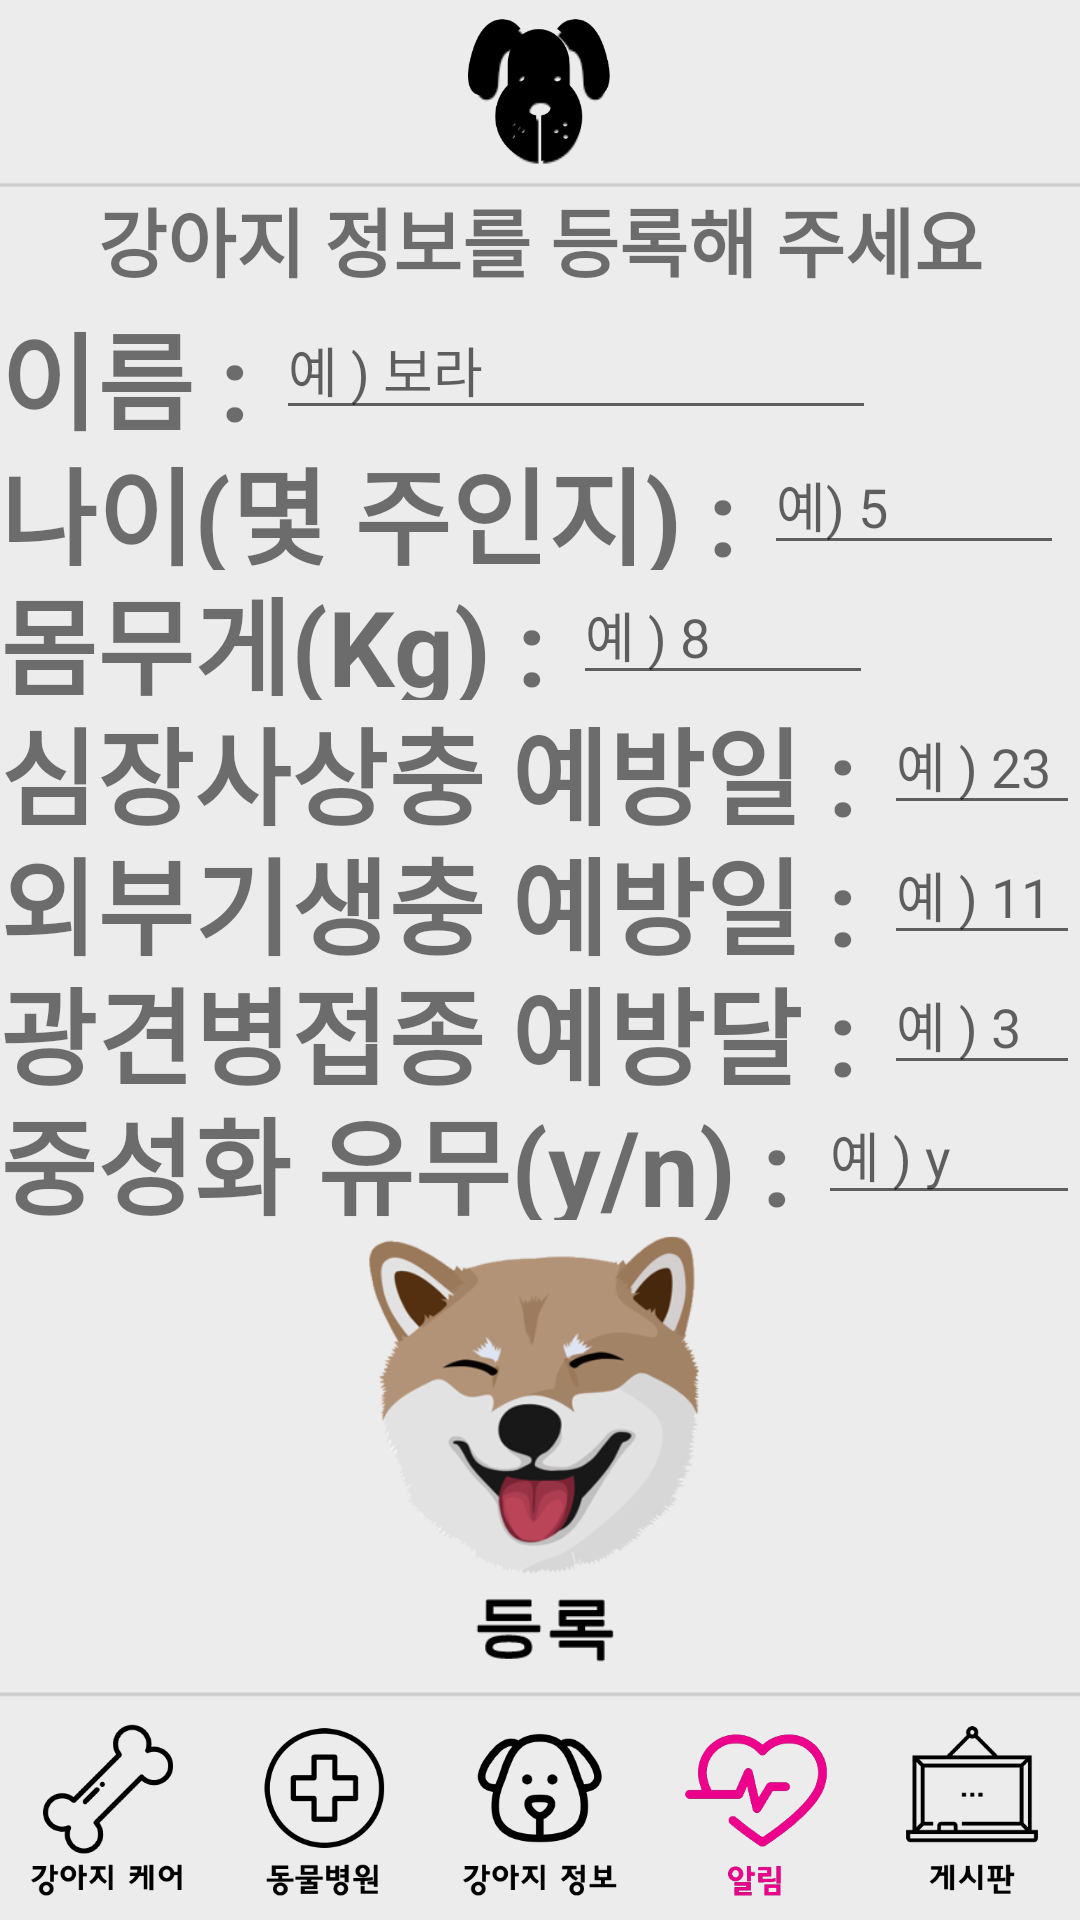

The Android layout XML behind this screen, and the referenced resources:
<!-- AndroidManifest.xml: application theme AppTheme -->
<!-- res/layout/activity_click1.xml -->
<?xml version="1.0" encoding="utf-8"?>
<RelativeLayout xmlns:android="http://schemas.android.com/apk/res/android"
    xmlns:app="http://schemas.android.com/apk/res-auto"
    xmlns:tools="http://schemas.android.com/tools"
    android:layout_width="match_parent"
    android:layout_height="match_parent"
    tools:context=".NoticeActivity"
    android:background="@drawable/main_background">

    <ImageView
        android:src="@drawable/dogdogface"
        android:id="@+id/mainButton"
        android:layout_width="60dp"
        android:layout_height="60dp"
        android:layout_centerHorizontal="true"
        android:onClick="mainClick"/>
    <TextView
        android:layout_width="match_parent"
        android:layout_height="40dp"
        android:text="강아지 정보를 등록해 주세요"
        android:layout_below="@id/mainButton"
        android:textStyle="bold"
        android:textSize="25dp"
        android:id = "@+id/tx1"
        android:gravity="center"
        />

    <TextView
        android:layout_width="wrap_content"
        android:layout_height="45dp"
        android:textSize="35dp"
        android:text="이름 : "
        android:layout_below="@id/tx1"
        android:textStyle="bold"
        android:id="@+id/tx2"
        />
    <EditText
        android:layout_width="200dp"
        android:layout_height="wrap_content"
        android:layout_toRightOf="@id/tx2"
        android:layout_below="@id/tx1"
        android:id="@+id/edt2"
        android:hint="예 ) 보라"
        />

    <TextView
        android:layout_width="wrap_content"
        android:layout_height="45dp"
        android:textSize="35dp"
        android:textStyle="bold"
        android:layout_below="@+id/tx2"
        android:id="@+id/edt3"
        android:text="나이(몇 주인지) : "
        />
    <EditText
        android:layout_width="100dp"
        android:layout_height="wrap_content"
        android:hint="예) 5"
        android:layout_below="@+id/tx2"
        android:layout_toRightOf="@id/edt3"
        android:id="@+id/edt4"
        />
    <TextView
        android:layout_width="wrap_content"
        android:layout_height="45dp"
        android:text="몸무게(Kg) : "
        android:textStyle="bold"
        android:textSize="35dp"
        android:layout_below="@id/edt4"
        android:id="@+id/tx4"
        />
    <EditText
        android:layout_width="100dp"
        android:layout_height="wrap_content"
        android:hint="예 ) 8"
        android:layout_below="@id/edt4"
        android:layout_toRightOf="@id/tx4"
        android:id="@+id/edt5"
        />

    <TextView
        android:layout_width="wrap_content"
        android:layout_height="45dp"
        android:textSize="35dp"
        android:text="심장사상충 예방일 : "
        android:layout_below="@+id/edt5"
        android:textStyle="bold"
        android:id="@+id/tx5"
        />
    <EditText
        android:layout_width="100dp"
        android:layout_height="wrap_content"
        android:hint="예 ) 23"
        android:layout_below="@id/edt5"
        android:layout_toRightOf="@id/tx5"
        android:id="@+id/edt6"
        />


    <TextView
        android:layout_width="wrap_content"
        android:layout_height="45dp"
        android:textSize="35dp"
        android:text="외부기생충 예방일 : "
        android:layout_below="@+id/edt6"
        android:textStyle="bold"
        android:id="@+id/tx6"
        />
    <EditText
        android:layout_width="100dp"
        android:layout_height="wrap_content"
        android:hint="예 ) 11"
        android:layout_below="@id/edt6"
        android:layout_toRightOf="@id/tx6"
        android:id="@+id/edt7"
        />



    <TextView
        android:layout_width="wrap_content"
        android:layout_height="45dp"
        android:textSize="35dp"
        android:text="광견병접종 예방달 : "
        android:layout_below="@+id/edt7"
        android:textStyle="bold"
        android:id="@+id/tx7"
        />
    <EditText
        android:layout_width="100dp"
        android:layout_height="wrap_content"
        android:hint="예 ) 3"
        android:layout_below="@id/edt7"
        android:layout_toRightOf="@id/tx7"
        android:id="@+id/edt8"
        />


    <TextView
        android:layout_width="wrap_content"
        android:layout_height="45dp"
        android:textSize="35dp"
        android:text="중성화 유무(y/n) : "
        android:layout_below="@+id/edt8"
        android:textStyle="bold"
        android:id="@+id/tx8"
        />
    <EditText
        android:layout_width="100dp"
        android:layout_height="wrap_content"
        android:hint="예 ) y"
        android:layout_below="@id/edt8"
        android:layout_toRightOf="@id/tx8"
        android:id="@+id/edt9"
        />

    <ImageView
        android:id="@+id/imageView"
        android:layout_width="wrap_content"
        android:layout_height="wrap_content"
        app:srcCompat="@drawable/btnpng4"
        android:layout_below="@id/edt9"
        android:layout_above="@id/linear1"

        />

    <LinearLayout
        android:id="@+id/linear1"
        android:layout_width="match_parent"
        android:layout_height="wrap_content"
        android:orientation="horizontal"
        android:layout_alignParentBottom="true"
        >



        <ImageView
            android:id="@+id/imageView1"
            android:layout_width="0dp"
            android:layout_height="70dp"
            android:layout_weight="1"
            android:src="@drawable/care"
            android:onClick="careClick"/>

        <ImageView
            android:id="@+id/imageView2"
            android:layout_width="0dp"
            android:layout_height="70dp"
            android:layout_weight="1"
            android:src="@drawable/hospital"
            android:onClick="hospitalClick"/>

        <ImageView
            android:id="@+id/imageView3"
            android:layout_width="0dp"
            android:layout_height="70dp"
            android:layout_weight="1"
            android:src="@drawable/info"
            android:onClick="infoClick"/>

        <ImageView
            android:id="@+id/imageView4"
            android:layout_width="0dp"
            android:layout_height="70dp"
            android:layout_weight="1"
            android:src="@drawable/notice2" />

        <ImageView
            android:id="@+id/imageView5"
            android:layout_width="0dp"
            android:layout_height="70dp"
            android:layout_weight="1"
            android:src="@drawable/board"
            android:onClick="boardClick"

            />

    </LinearLayout>
</RelativeLayout>
<!-- resources referenced by this layout -->
<resources>
  <!-- drawable board: png bitmap (drawable, 3853 bytes) -->
  <!-- drawable btnpng4: png bitmap (drawable, 47469 bytes) -->
  <!-- drawable care: png bitmap (drawable, 6414 bytes) -->
  <!-- drawable dogdogface: png bitmap (drawable, 12239 bytes) -->
  <!-- drawable hospital: png bitmap (drawable, 6547 bytes) -->
  <!-- drawable info: png bitmap (drawable, 7869 bytes) -->
  <!-- drawable main_background: png bitmap (drawable, 4913 bytes) -->
  <!-- drawable notice2: png bitmap (drawable, 13494 bytes) -->
  <style name="AppTheme" parent="Theme.AppCompat.Light.DarkActionBar">
          
          <item name="colorPrimary">@color/colorPrimary</item>
          <item name="colorPrimaryDark">@color/colorPrimaryDark</item>
          <item name="colorAccent">@color/colorAccent</item>
          <item name="windowActionBar">false</item>
          <item name="windowNoTitle">true</item>
  
      </style>
  <!-- not gathered from this repository: default colours our renderer supplied (Android Studio template values) -->
  <color name="colorPrimary">#FF6200EE</color>
  <color name="colorPrimaryDark">#FF3700B3</color>
  <color name="colorAccent">#FF03DAC5</color>
</resources>
